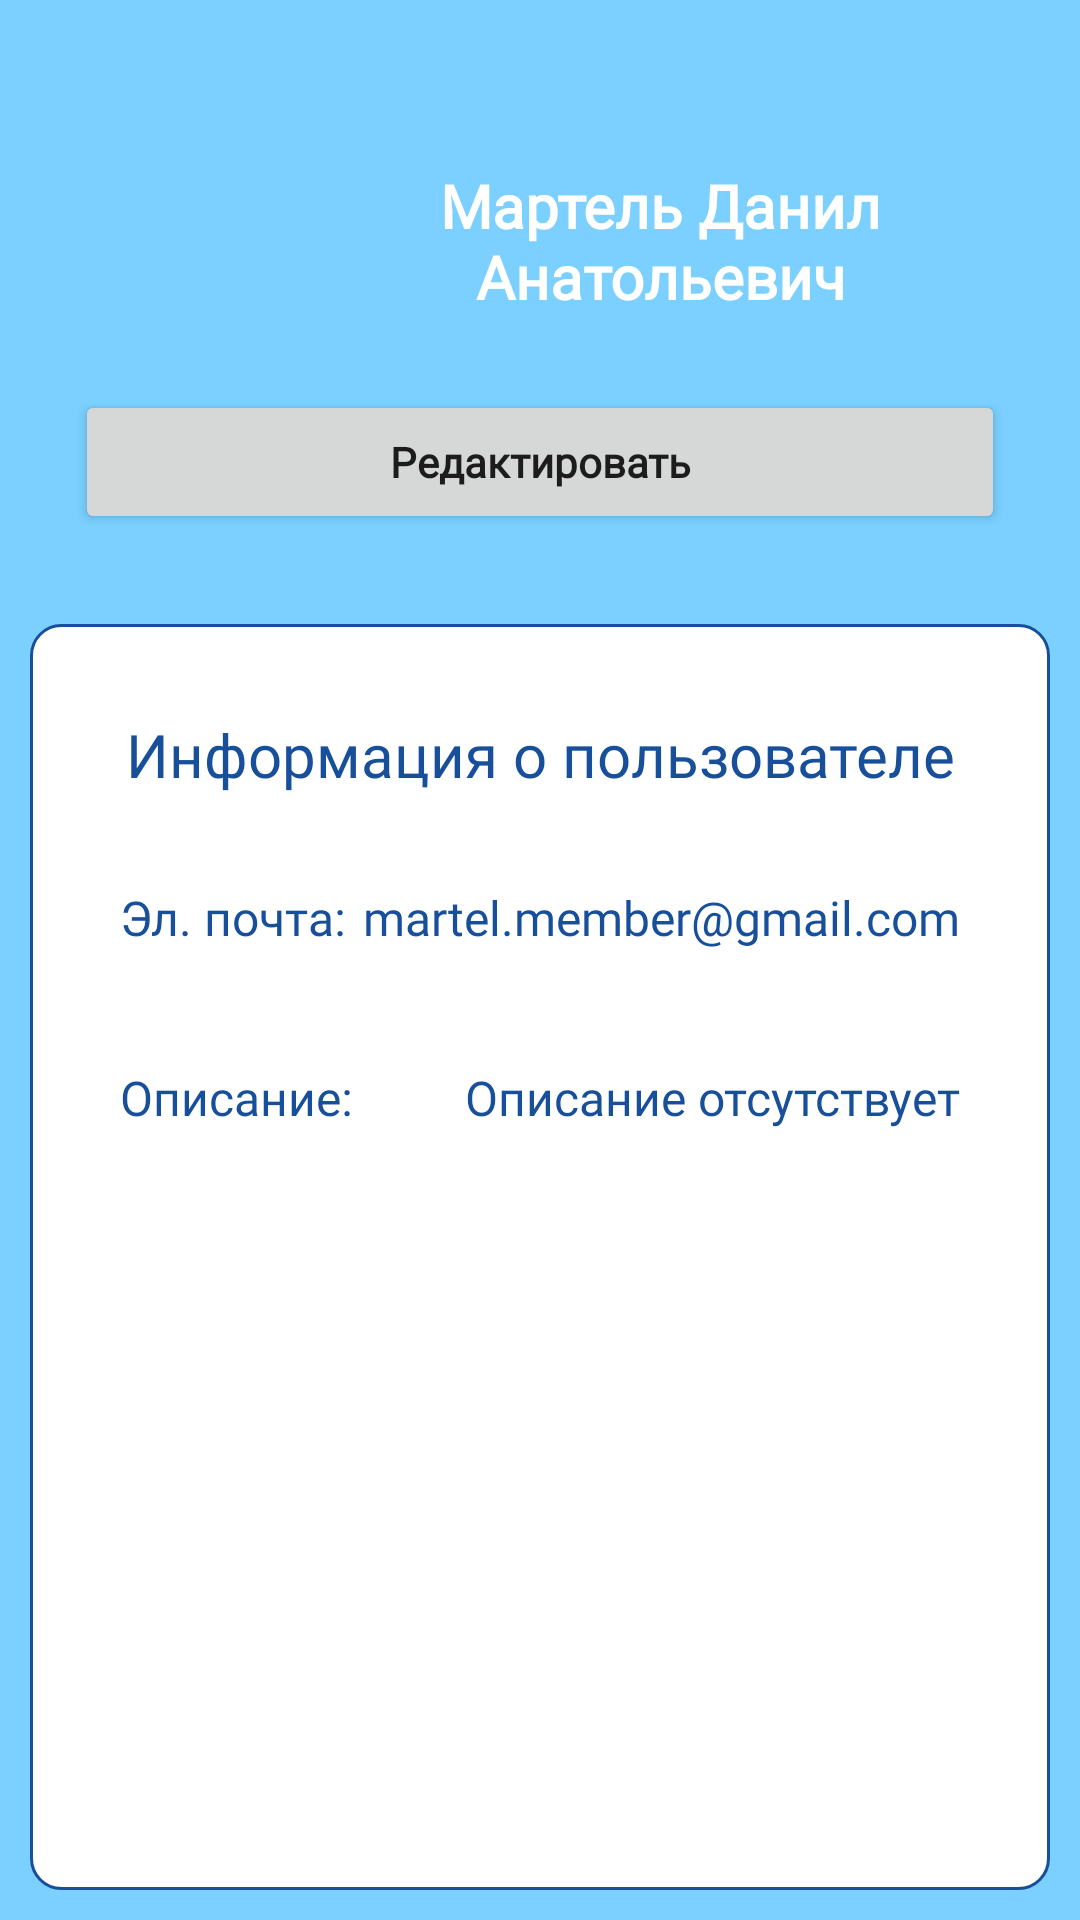

Reconstruct the res/layout file that produces this screen, plus the resources it refers to.
<!-- AndroidManifest.xml: application theme Theme.MarkPGT -->
<!-- res/layout/fragment_person.xml -->
<?xml version="1.0" encoding="utf-8"?>
<RelativeLayout xmlns:android="http://schemas.android.com/apk/res/android"
    xmlns:app="http://schemas.android.com/apk/res-auto"
    xmlns:tools="http://schemas.android.com/tools"
    android:layout_width="match_parent"
    android:layout_height="match_parent"
    android:background="@color/app_background"
    tools:context=".mainFragments.person.PersonFragment">

    <ImageView
        android:id="@+id/userPhoto"
        android:layout_width="wrap_content"
        android:layout_height="wrap_content"
        android:layout_alignParentStart="true"
        android:layout_marginLeft="25dp"
        android:layout_marginTop="30dp"
        android:background="@drawable/photo_background"
        android:clickable="true"
        android:src="@drawable/default_user_photo"
        tools:ignore="SpeakableTextPresentCheck" />

    <TextView
        android:id="@+id/username"
        android:layout_width="match_parent"
        android:layout_height="wrap_content"
        android:layout_alignParentRight="true"
        android:layout_marginTop="55dp"
        android:layout_marginRight="15dp"
        android:layout_toEndOf="@+id/userPhoto"
        android:fontFamily="@font/rubik"
        android:text="Мартель Данил Анатольевич"
        android:textAlignment="center"
        android:textColor="@color/white"
        android:textSize="20dp"
        android:textStyle="bold" />

    <Button
        android:id="@+id/editInfoUser"
        android:layout_width="match_parent"
        android:layout_height="wrap_content"
        android:layout_below="@+id/userPhoto"
        android:layout_centerHorizontal="true"
        android:layout_marginLeft="50dp"
        android:layout_marginTop="30dp"
        android:text="Редактировать"
        android:textAllCaps="false"
        android:letterSpacing="0"
        android:fontFamily="@font/rubik"
        android:textStyle="bold"/>

    <RelativeLayout
        android:id="@+id/relative_person"
        android:layout_width="match_parent"
        android:layout_height="match_parent"
        android:layout_below="@+id/editInfoUser"
        android:layout_marginTop="30dp"
        android:layout_marginBottom="10dp"
        android:layout_marginLeft="10dp"
        android:layout_marginRight="10dp"
        android:background="@drawable/design_text_fiend">

        <TextView
            android:id="@+id/nameMarks"
            android:layout_width="match_parent"
            android:layout_height="wrap_content"
            android:layout_marginTop="30dp"
            android:fontFamily="@font/rubik_bold"
            android:text="@string/text_user_info"
            android:textAlignment="center"
            android:textColor="@color/button_color"
            android:textSize="20dp"/>

        <TextView
            android:id="@+id/nameEmailPer"
            android:layout_width="wrap_content"
            android:layout_height="wrap_content"
            android:layout_below="@+id/nameMarks"
            android:layout_marginTop="30dp"
            android:layout_marginLeft="30dp"
            android:fontFamily="@font/rubik_bold"
            android:gravity="center"
            android:text="@string/text_email_person"
            android:textAlignment="center"
            android:textColor="@color/button_color"
            android:textSize="16dp" />

        <TextView
            android:id="@+id/editEmPer"
            android:layout_width="wrap_content"
            android:layout_height="wrap_content"
            android:layout_below="@+id/nameMarks"
            android:layout_marginTop="30dp"
            android:layout_marginRight="30dp"
            android:layout_alignParentRight="true"
            android:fontFamily="@font/rubik_bold"
            android:gravity="center"
            android:text="@string/nav_header_subtitle"
            android:textAlignment="center"
            android:textColor="@color/button_color"
            android:textSize="16dp" />

        <TextView
            android:id="@+id/nameDescriptionPer"
            android:layout_width="wrap_content"
            android:layout_height="wrap_content"
            android:layout_below="@+id/nameMarks"
            android:layout_marginTop="90dp"
            android:layout_marginLeft="30dp"
            android:fontFamily="@font/rubik_bold"
            android:gravity="center"
            android:text="@string/text_description_person"
            android:textAlignment="center"
            android:textColor="@color/button_color"
            android:textSize="16dp" />

        <TextView
            android:id="@+id/editDescriptionPer"
            android:layout_width="wrap_content"
            android:layout_height="wrap_content"
            android:layout_below="@+id/nameMarks"
            android:layout_marginTop="90dp"
            android:layout_marginRight="30dp"
            android:layout_alignParentRight="true"
            android:fontFamily="@font/rubik_bold"
            android:gravity="center"
            android:text="@string/text_description_person_edit"
            android:textAlignment="center"
            android:textColor="@color/button_color"
            android:textSize="16dp" />

    </RelativeLayout>

</RelativeLayout>
<!-- resources referenced by this layout -->
<resources>
  <color name="app_background">#7BD0FF</color>
  <color name="button_color">#184F9A</color>
  <color name="white">#FFFFFFFF</color>
  <!-- drawable default_user_photo (drawable) -->
  <vector xmlns:android="http://schemas.android.com/apk/res/android"
      android:width="70dp"
      android:height="70dp"
      android:viewportWidth="50"
      android:viewportHeight="50">
    <path
        android:pathData="M25,25C22.708,25 20.747,24.184 19.115,22.552C17.483,20.92 16.667,18.958 16.667,16.667C16.667,14.375 17.483,12.413 19.115,10.781C20.747,9.149 22.708,8.333 25,8.333C27.292,8.333 29.253,9.149 30.885,10.781C32.517,12.413 33.333,14.375 33.333,16.667C33.333,18.958 32.517,20.92 30.885,22.552C29.253,24.184 27.292,25 25,25ZM12.5,41.667C11.354,41.667 10.374,41.259 9.558,40.444C8.742,39.627 8.333,38.646 8.333,37.5V35.833C8.333,34.653 8.637,33.567 9.246,32.577C9.853,31.588 10.66,30.833 11.667,30.313C13.819,29.236 16.007,28.428 18.229,27.89C20.451,27.352 22.708,27.083 25,27.083C27.292,27.083 29.549,27.352 31.771,27.89C33.993,28.428 36.181,29.236 38.333,30.313C39.34,30.833 40.147,31.588 40.754,32.577C41.362,33.567 41.667,34.653 41.667,35.833V37.5C41.667,38.646 41.259,39.627 40.444,40.444C39.627,41.259 38.646,41.667 37.5,41.667H12.5Z"
        android:fillColor="@color/app_background"/>
  </vector>
  <!-- drawable design_text_fiend (drawable) -->
  <?xml version="1.0" encoding="utf-8"?>
  <shape xmlns:android="http://schemas.android.com/apk/res/android">
      <corners android:radius="10dp"/>
      <solid android:color="@color/white"/>
      <stroke android:color="@color/button_color"
          android:width="1dp"/>
  
  </shape>
  <string name="nav_header_subtitle">martel.member@gmail.com</string>
  <string name="text_description_person">Описание:</string>
  <string name="text_description_person_edit">Описание отсутствует</string>
  <string name="text_email_person">Эл. почта:</string>
  <string name="text_user_info">Информация о пользователе</string>
  <style name="Theme.MarkPGT" parent="Theme.MaterialComponents.DayNight.NoActionBar">
          
          <item name="colorPrimary">@color/button_color</item>
          <item name="colorPrimaryVariant">@color/button_color</item>
          <item name="colorOnPrimary">@color/white</item>
          
          <item name="colorSecondary">@color/teal_200</item>
          <item name="colorSecondaryVariant">@color/teal_700</item>
          <item name="colorOnSecondary">@color/black</item>
          
          <item name="android:statusBarColor" tools:targetApi="l">?attr/colorPrimaryVariant</item>
          
      </style>
  <color name="teal_200">#FF03DAC5</color>
  <color name="teal_700">#FF018786</color>
  <color name="black">#FF000000</color>
</resources>
